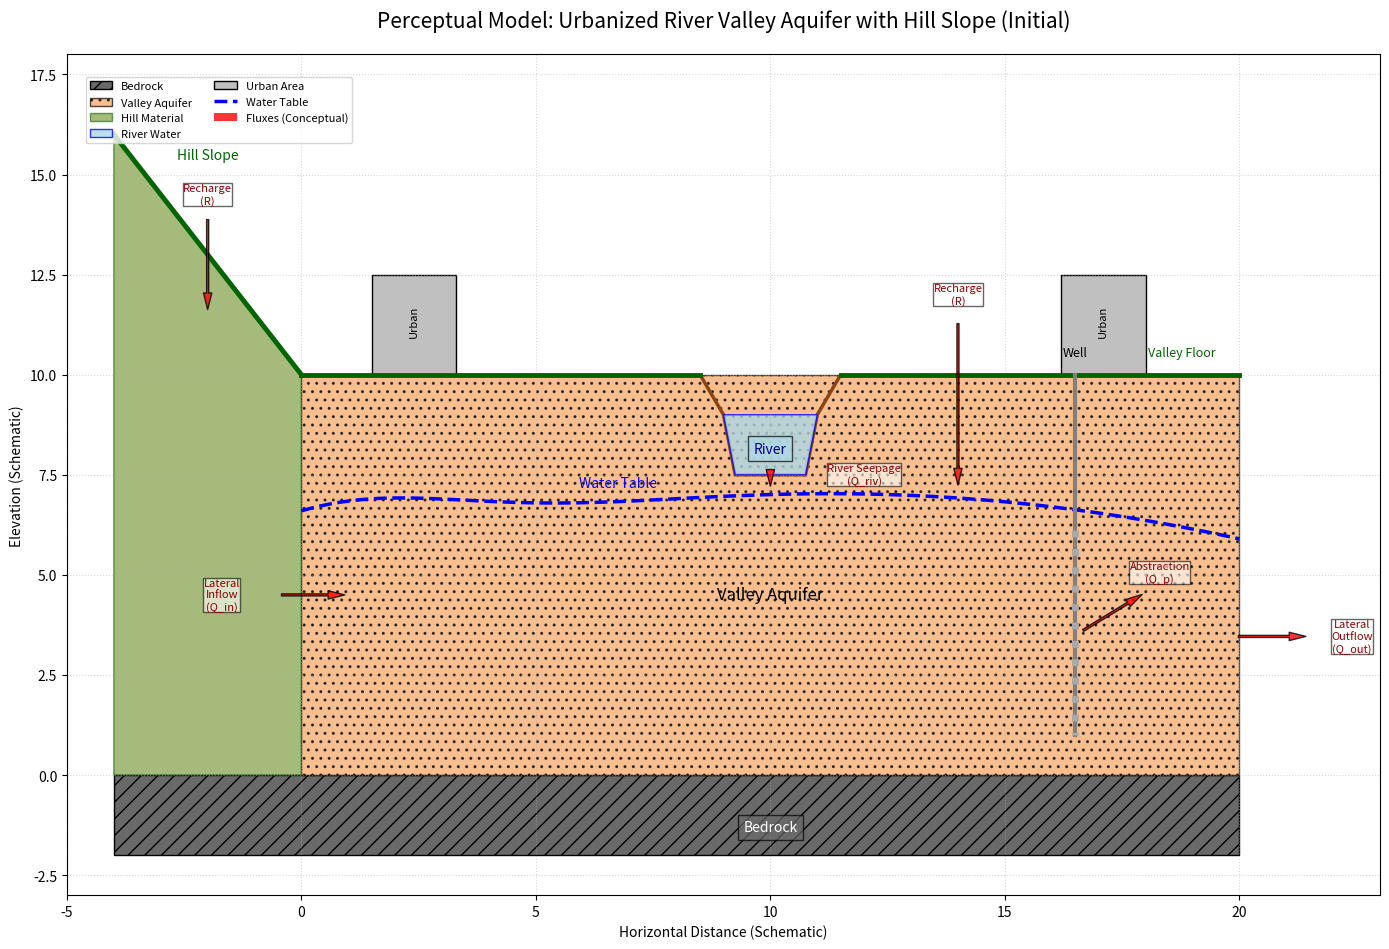

Write the Python code that produced this figure.
import matplotlib.pyplot as plt
import matplotlib.patches as patches
import numpy as np
from mpl_toolkits.mplot3d import Axes3D # Explicit import for clarity


def plot_perceptual_model(
    recharge_val="R",
    river_exchange_val="Q_riv",
    lateral_inflow_val="Q_in",
    lateral_outflow_val="Q_out",
    abstraction_val="Q_p"
):
    """
    Generates and displays a perceptual model of an urbanized river valley aquifer.

    Args:
        recharge_val (str, optional): Value or label for recharge flux. Defaults to "R".
        river_exchange_val (str, optional): Value or label for river-aquifer exchange. Defaults to "Q_riv".
        lateral_inflow_val (str, optional): Value or label for lateral groundwater inflow. Defaults to "Q_in".
        lateral_outflow_val (str, optional): Value or label for lateral groundwater outflow. Defaults to "Q_out".
        abstraction_val (str, optional): Value or label for groundwater abstraction. Defaults to "Q_p".
    """
    fig, ax = plt.subplots(figsize=(14, 10))

    # --- Define dimensions and positions (schematic) ---
    aquifer_bottom_y = 0
    aquifer_top_y = 10
    aquifer_left_x = 0
    aquifer_right_x = 20
    bedrock_depth = 2

    ground_surface_y = aquifer_top_y

    hill_material_left_x = aquifer_left_x - 4
    hill_top_y = ground_surface_y + 6

    river_channel_top_width = 3.0
    river_channel_bottom_width = 1.5
    river_depth_below_surface = 1.0
    river_water_depth = 1.5
    river_center_x = 10

    river_water_surface_y = ground_surface_y - river_depth_below_surface
    river_bed_y = river_water_surface_y - river_water_depth

    river_channel_surface_left_x = river_center_x - river_channel_top_width / 2
    river_channel_surface_right_x = river_center_x + river_channel_top_width / 2
    river_water_top_left_x = river_center_x - (river_channel_top_width / 2 - 0.5)
    river_water_top_right_x = river_center_x + (river_channel_top_width / 2 - 0.5)
    river_water_bottom_left_x = river_center_x - river_channel_bottom_width / 2
    river_water_bottom_right_x = river_center_x + river_channel_bottom_width / 2

    # Water table
    water_table_x = np.linspace(aquifer_left_x, aquifer_right_x, 100)
    base_wt_y = (
        (ground_surface_y - 3.0) # Raised slightly overall
        - 0.015 * (water_table_x - (aquifer_left_x + aquifer_right_x) / 2)**2
        + 0.04 * (water_table_x - (aquifer_left_x + aquifer_right_x) / 2)
    )
    # Increase water table on the left side
    wt_left_rise_factor = np.exp(-((water_table_x - aquifer_left_x)**2) / (2 * 3**2)) # Gaussian influence from left edge
    base_wt_y += 1.5 * wt_left_rise_factor # Boost height on the left

    water_table_y = np.clip(base_wt_y, aquifer_bottom_y + 0.5, river_bed_y - 0.2) # Ensure below river, but allow higher on left
    water_table_y = np.maximum(water_table_y, aquifer_bottom_y + 0.1)
    # Ensure WT is above lateral inflow arrow position
    lateral_in_y_target = (aquifer_bottom_y + ground_surface_y) / 2 + 0.5 # Target y for WT above arrow
    water_table_y = np.where(water_table_x < aquifer_left_x + 2, np.maximum(water_table_y, lateral_in_y_target + 0.5), water_table_y)


    # --- Draw components ---

    ax.add_patch(patches.Rectangle((hill_material_left_x, aquifer_bottom_y - bedrock_depth),
                                   (aquifer_right_x - hill_material_left_x), bedrock_depth,
                                   facecolor='dimgray', edgecolor='black', hatch='//', label='Bedrock'))
    ax.text(river_center_x, aquifer_bottom_y - bedrock_depth/2 - 0.3, 'Bedrock',
            ha='center', va='center', color='white', fontsize=10, bbox=dict(facecolor='dimgray', alpha=0.7))

    ax.add_patch(patches.Rectangle((aquifer_left_x, aquifer_bottom_y),
                                   aquifer_right_x - aquifer_left_x, ground_surface_y - aquifer_bottom_y,
                                   facecolor='sandybrown', alpha=0.7, edgecolor='black', hatch='..', label='Valley Aquifer'))
    ax.text(river_center_x, (aquifer_bottom_y + ground_surface_y)/2 - 0.5, 'Valley Aquifer', # Lowered label
            ha='center', va='center', color='black', fontsize=12)

    hill_fill_points = [
        (hill_material_left_x, hill_top_y), (aquifer_left_x, ground_surface_y),
        (aquifer_left_x, aquifer_bottom_y), (hill_material_left_x, aquifer_bottom_y)
    ]
    ax.add_patch(patches.Polygon(hill_fill_points, closed=True, facecolor='olivedrab', alpha=0.6, edgecolor='darkgreen', label='Hill Material'))
    ax.plot([hill_material_left_x, aquifer_left_x], [hill_top_y, ground_surface_y], color='darkgreen', linewidth=3.5)
    ax.text(hill_material_left_x + (aquifer_left_x - hill_material_left_x)/2, hill_top_y - 0.5, 'Hill Slope', # Adjusted y
            ha='center', va='center', fontsize=10, color='darkgreen')

    river_channel_depression_points = [
        (river_channel_surface_left_x, ground_surface_y),
        (river_water_top_left_x, river_water_surface_y),
        (river_water_bottom_left_x, river_bed_y),
        (river_water_bottom_right_x, river_bed_y),
        (river_water_top_right_x, river_water_surface_y),
        (river_channel_surface_right_x, ground_surface_y)
    ]
    ax.add_patch(patches.Polygon(river_channel_depression_points, closed=False, fill=False, edgecolor='saddlebrown', linewidth=2.5))

    river_water_points = [
        (river_water_top_left_x, river_water_surface_y), (river_water_bottom_left_x, river_bed_y),
        (river_water_bottom_right_x, river_bed_y), (river_water_top_right_x, river_water_surface_y)
    ]
    ax.add_patch(patches.Polygon(river_water_points, closed=True, facecolor='lightblue', alpha=0.8, edgecolor='blue', label='River Water'))
    ax.text(river_center_x, river_water_surface_y - river_water_depth/2 - 0.1, 'River', # Adjusted y
            ha='center', va='center', color='darkblue', fontsize=10, bbox=dict(facecolor='lightblue', alpha=0.7))

    ax.plot([aquifer_left_x, river_channel_surface_left_x], [ground_surface_y, ground_surface_y], color='darkgreen', linewidth=3.5)
    ax.plot([river_channel_surface_right_x, aquifer_right_x], [ground_surface_y, ground_surface_y], color='darkgreen', linewidth=3.5)
    ax.text(aquifer_right_x - 0.5, ground_surface_y + 0.4, 'Valley Floor', ha='right', va='bottom', fontsize=9, color='darkgreen')

    building_y_bottom = ground_surface_y
    building_height = 2.5
    building_width = 1.8
    building1_x = aquifer_left_x + 1.5
    if building1_x + building_width < river_channel_surface_left_x:
        ax.add_patch(patches.Rectangle((building1_x, building_y_bottom), building_width, building_height,
                                   facecolor='silver', edgecolor='black', label='Urban Area'))
        ax.text(building1_x + building_width/2, building_y_bottom + building_height/2 + 0.1, 'Urban', # Adjusted y
                ha='center', va='center', fontsize=8, rotation=90)
    building2_x = aquifer_right_x - 2 - building_width
    if building2_x > river_channel_surface_right_x:
        ax.add_patch(patches.Rectangle((building2_x, building_y_bottom), building_width, building_height,
                                   facecolor='silver', edgecolor='black'))
        ax.text(building2_x + building_width/2, building_y_bottom + building_height/2 + 0.1, 'Urban', # Adjusted y
                ha='center', va='center', fontsize=8, rotation=90)

    ax.plot(water_table_x, water_table_y, color='blue', linestyle='--', linewidth=2.5, label='Water Table')
    # Find a good spot for WT label, avoiding hill and river
    wt_label_x = aquifer_left_x + (river_channel_surface_left_x - aquifer_left_x) / 2 + 2.5
    wt_label_y = np.interp(wt_label_x, water_table_x, water_table_y) + 0.3
    ax.text(wt_label_x, wt_label_y, 'Water Table', ha='center', va='bottom', color='blue', fontsize=10)


    # --- Fluxes ---
    arrow_style = dict(facecolor='red', shrink=0.05, width=1.5, headwidth=6, alpha=0.8)
    flux_text_style = dict(ha='center', va='center', fontsize=8, color='darkred', bbox=dict(facecolor='white', alpha=0.6, pad=0.1)) # Smaller pad

    # 1. Recharge
    recharge_hill_x = hill_material_left_x + (aquifer_left_x - hill_material_left_x) / 2
    recharge_hill_y_surface = np.interp(recharge_hill_x, [hill_material_left_x, aquifer_left_x], [hill_top_y, ground_surface_y])
    ax.annotate('', xy=(recharge_hill_x, recharge_hill_y_surface - 1.5), xytext=(recharge_hill_x, recharge_hill_y_surface + 1.0),
                arrowprops=arrow_style)
    ax.text(recharge_hill_x, recharge_hill_y_surface + 1.5, f'Recharge\n({recharge_val})', **flux_text_style)

    recharge_valley_x = river_channel_surface_right_x + 2.5 # Moved further right
    if recharge_valley_x < aquifer_right_x -1:
        recharge_valley_y_start = ground_surface_y + 1.5
        recharge_valley_y_end = np.interp(recharge_valley_x, water_table_x, water_table_y)
        ax.annotate('', xy=(recharge_valley_x, recharge_valley_y_end + 0.1), xytext=(recharge_valley_x, recharge_valley_y_start),
                    arrowprops=arrow_style)
        ax.text(recharge_valley_x, recharge_valley_y_start + 0.5, f'Recharge\n({recharge_val})', **flux_text_style) # Added label

    # 2. River-Aquifer Interaction
    interaction_x = river_center_x
    interaction_y_start = river_bed_y - 0.1
    interaction_y_end = np.interp(interaction_x, water_table_x, water_table_y) + 0.2
    if river_bed_y > interaction_y_end + 0.2:
        ax.annotate('', xy=(interaction_x, interaction_y_end), xytext=(interaction_x, interaction_y_start),
                    arrowprops=arrow_style)
        ax.text(interaction_x + 2.0, (interaction_y_start + interaction_y_end)/2 + 0.2, f'River Seepage\n({river_exchange_val})', **flux_text_style) # Adjusted position

    # 3. Lateral Groundwater Flow
    lateral_in_y = (aquifer_bottom_y + ground_surface_y) / 2 - 0.5 # Lowered arrow slightly
    lateral_in_x_start = aquifer_left_x - 0.5
    lateral_in_x_end = aquifer_left_x + 1.0
    ax.annotate('', xy=(lateral_in_x_end, lateral_in_y), xytext=(lateral_in_x_start, lateral_in_y),
                arrowprops=arrow_style)
    ax.text(lateral_in_x_start - 1.2, lateral_in_y, f'Lateral\nInflow\n({lateral_inflow_val})', **flux_text_style) # Adjusted position

    lateral_out_y = (aquifer_bottom_y + np.interp(aquifer_right_x - 0.1, water_table_x, water_table_y))/2 + 0.5 # Adjusted y
    lateral_out_x_start = aquifer_right_x - 0.1
    lateral_out_x_end = aquifer_right_x + 1.5
    ax.annotate('', xy=(lateral_out_x_end, lateral_out_y), xytext=(lateral_out_x_start, lateral_out_y),
                arrowprops=arrow_style)
    ax.text(lateral_out_x_end + 0.9, lateral_out_y, f'Lateral\nOutflow\n({lateral_outflow_val})', **flux_text_style) # Adjusted position

    # 4. Groundwater Abstraction
    well_x = aquifer_right_x - 3.5 # Adjusted position
    if well_x > river_channel_surface_right_x + 1.0 :
        well_screen_bottom_y = aquifer_bottom_y + 1
        well_screen_top_y = np.interp(well_x, water_table_x, water_table_y) - 0.5
        well_screen_top_y = max(well_screen_top_y, well_screen_bottom_y + 0.5)
        ax.plot([well_x, well_x], [ground_surface_y, well_screen_bottom_y], color='gray', linewidth=3)
        ax.plot([well_x, well_x], [well_screen_top_y, well_screen_bottom_y], color='darkgray', linewidth=5, linestyle=':', solid_capstyle='butt')
        ax.text(well_x, ground_surface_y + 0.4, 'Well', ha='center', va='bottom', fontsize=9) # Adjusted y
        abstraction_y_start = (well_screen_bottom_y + well_screen_top_y) / 2
        ax.annotate('', xy=(well_x + 1.5, abstraction_y_start + 1), xytext=(well_x + 0.1, abstraction_y_start),
                    arrowprops=arrow_style)
        ax.text(well_x + 1.8, abstraction_y_start + 1.5, f'Abstraction\n({abstraction_val})', **flux_text_style) # Adjusted position

    # --- Final plot adjustments ---
    ax.set_xlim(hill_material_left_x - 1, aquifer_right_x + 3)
    ax.set_ylim(aquifer_bottom_y - bedrock_depth - 1, hill_top_y + 2)
    ax.set_xlabel("Horizontal Distance (Schematic)")
    ax.set_ylabel("Elevation (Schematic)")
    ax.set_title("Perceptual Model: Urbanized River Valley Aquifer with Hill Slope (Initial)", fontsize=15, pad=20)

    handles, labels = ax.get_legend_handles_labels()
    if not any(label == 'Fluxes (Conceptual)' for label in labels):
        handles.append(patches.Patch(facecolor='red', alpha=0.8, label='Fluxes (Conceptual)'))
        labels.append('Fluxes (Conceptual)')
    ax.legend(handles=handles, labels=labels, loc='upper left', bbox_to_anchor=(0.01, 0.98), fontsize=8, ncol=2) # Smaller font for legend

    ax.grid(True, linestyle=':', alpha=0.5)
    plt.tight_layout(rect=[0, 0, 1, 0.96])
    plt.show()

def plot_perceptual_model_3d(
    recharge_val="R",
    river_exchange_val="Q_riv",
    lateral_inflow_val="Q_in",
    lateral_outflow_val="Q_out",
    abstraction_val="Q_p"
):
    """
    Generates and displays a 3D perceptual model of an urbanized river valley aquifer.
    Note: This is a conceptual 3D representation.

    Args:
        recharge_val (str, optional): Value or label for recharge flux. Defaults to "R".
        river_exchange_val (str, optional): Value or label for river-aquifer exchange. Defaults to "Q_riv".
        lateral_inflow_val (str, optional): Value or label for lateral groundwater inflow. Defaults to "Q_in".
        lateral_outflow_val (str, optional): Value or label for lateral groundwater outflow. Defaults to "Q_out".
        abstraction_val (str, optional): Value or label for groundwater abstraction. Defaults to "Q_p".
    """
    fig = plt.figure(figsize=(16, 12))
    ax = fig.add_subplot(111, projection='3d')
    ax.set_box_aspect([2, 1.5, 0.8])


    # --- Dimensions ---
    valley_len_x = 20
    valley_width_y = 12
    aquifer_base_z = 0
    aquifer_thickness = 4
    valley_floor_z = aquifer_base_z + aquifer_thickness
    hill_crest_z = valley_floor_z + 5

    # --- Bedrock Base ---
    X_bed, Y_bed = np.meshgrid(np.linspace(0, valley_len_x, 5), np.linspace(0, valley_width_y, 5))
    Z_bed = np.full_like(X_bed, aquifer_base_z - 0.5)
    ax.plot_surface(X_bed, Y_bed, Z_bed, color='dimgray', alpha=0.4, rstride=1, cstride=1)

    # --- Aquifer Volume ---
    aq_x_coords_arr = np.array([0, valley_len_x, valley_len_x, 0, 0])
    aq_y_min = valley_width_y * 0.2
    aq_y_max = valley_width_y * 0.8
    aq_y_coords_arr = [aq_y_min, aq_y_min, aq_y_max, aq_y_max, aq_y_min]

    X_aq_bottom, Y_aq_bottom = np.meshgrid(np.linspace(0, valley_len_x, 5), np.linspace(aq_y_min, aq_y_max, 5))
    Z_aq_bottom = np.full_like(X_aq_bottom, aquifer_base_z)
    ax.plot_surface(X_aq_bottom, Y_aq_bottom, Z_aq_bottom, color='sandybrown', alpha=0.3, rstride=1, cstride=1)

    X_aq_top, Y_aq_top = np.meshgrid(np.linspace(0, valley_len_x, 5), np.linspace(aq_y_min, aq_y_max, 5))
    Z_aq_top = np.full_like(X_aq_top, valley_floor_z)
    ax.plot_surface(X_aq_top, Y_aq_top, Z_aq_top, color='sandybrown', alpha=0.6, rstride=1, cstride=1, label='Aquifer Material')

    for i in range(4):
        ax.plot([aq_x_coords_arr[i], aq_x_coords_arr[i+1]], [aq_y_coords_arr[i], aq_y_coords_arr[i+1]], aquifer_base_z, color='saddlebrown', linestyle=':')
        ax.plot([aq_x_coords_arr[i], aq_x_coords_arr[i+1]], [aq_y_coords_arr[i], aq_y_coords_arr[i+1]], valley_floor_z, color='saddlebrown', linestyle='-')
        ax.plot([aq_x_coords_arr[i], aq_x_coords_arr[i]], [aq_y_coords_arr[i], aq_y_coords_arr[i]], [aquifer_base_z, valley_floor_z], color='saddlebrown', linestyle='-')
    ax.text(valley_len_x/2, (aq_y_min+aq_y_max)/2, valley_floor_z + 0.5, 'Valley Aquifer', color='black', ha='center', va='bottom', fontsize=9)

    # --- Valley Slope / Hill Material (Only one side shown - the one at higher Y values) ---
    X_hill_r, Y_hill_r = np.meshgrid(np.linspace(0, valley_len_x, 5), np.linspace(aq_y_max, valley_width_y, 5))
    Z_hill_r = valley_floor_z + ((Y_hill_r - aq_y_max) / (valley_width_y - aq_y_max)) * (hill_crest_z - valley_floor_z)
    ax.plot_surface(X_hill_r, Y_hill_r, Z_hill_r, color='olivedrab', alpha=0.7, rstride=1, cstride=1, label='Hill Material')
    ax.text(valley_len_x/2, valley_width_y*0.95, hill_crest_z -0.5, 'Hill Slope', color='darkgreen', ha='center', va='center', fontsize=9)

    # --- River ---
    river_y_center = valley_width_y / 2
    river_x_coords = np.linspace(0, valley_len_x, 50)
    river_y_coords = np.full_like(river_x_coords, river_y_center)
    river_z_coords = np.full_like(river_x_coords, valley_floor_z - 0.1)
    ax.plot(river_x_coords, river_y_coords, river_z_coords, color='blue', linewidth=4, label='River')
    ax.text(valley_len_x*0.9, river_y_center + 0.5, valley_floor_z + 0.2, 'River', color='darkblue', ha='center', fontsize=9)

    # --- Urban Area ---
    n_buildings = 2
    building_lwh = [1.5, 1, 2.5]
    for i in range(n_buildings):
        b_x = valley_len_x * (0.3 + 0.3*i)
        b_y = river_y_center + (building_lwh[1] if i % 2 == 0 else -building_lwh[1]*1.5)
        if aq_y_min < b_y < aq_y_max - building_lwh[1]:
             ax.bar3d(b_x, b_y, valley_floor_z, building_lwh[0], building_lwh[1], building_lwh[2], color='silver', alpha=0.9, shade=True)
    if n_buildings > 0:
        ax.text(valley_len_x * 0.35, river_y_center + building_lwh[1]*2.5, valley_floor_z + building_lwh[2] + 0.2, "Urban Area", color='black', ha='center', va='bottom', fontsize=8)

    # --- Flux Arrows ---
    arrow_len_factor = 2.0
    arrow_color = 'red'
    q_kwargs = {'length': arrow_len_factor, 'normalize': False, 'arrow_length_ratio': 0.4, 'color': arrow_color, 'linewidth': 1.5}
    text_kwargs = {'color': 'darkred', 'ha': 'center', 'va': 'center', 'fontsize': 7}

    # 1. Recharge
    # On remaining hill
    ax.quiver(valley_len_x*0.25, valley_width_y*0.9, hill_crest_z * 0.9, 0, 0, -arrow_len_factor*0.8, **q_kwargs)
    ax.text(valley_len_x*0.25, valley_width_y*0.9, hill_crest_z*0.9 + 0.7, f'Recharge\n({recharge_val})', **text_kwargs)
    # On valley floor
    ax.quiver(valley_len_x*0.75, river_y_center -1, valley_floor_z + arrow_len_factor, 0, 0, -arrow_len_factor, **q_kwargs)
    ax.text(valley_len_x*0.75, river_y_center -1, valley_floor_z + arrow_len_factor + 0.7, f'Recharge\n({recharge_val})', **text_kwargs)

    # 2. River-Aquifer Interaction
    riv_int_x = valley_len_x * 0.5
    riv_int_z_start = river_z_coords[0]
    aq_mid_z = aquifer_base_z + aquifer_thickness / 2
    ax.quiver(riv_int_x, river_y_center, riv_int_z_start, 0, 0, aq_mid_z - riv_int_z_start, length=abs(aq_mid_z - riv_int_z_start)*0.7, normalize=False, arrow_length_ratio=0.3, color=arrow_color, linewidth=1.5)
    ax.text(riv_int_x + 1.5, river_y_center, (riv_int_z_start + aq_mid_z)/2, f'River Seepage\n({river_exchange_val})', **text_kwargs)  # , ha='left')

    # 3. Lateral Inflow (from the side where hill was removed - conceptual from valley edge at lower Y)
    inflow_x = valley_len_x * 0.2
    inflow_y_start = aq_y_min - 0.5
    inflow_y_end = aq_y_min + 0.5
    inflow_z = aquifer_base_z + aquifer_thickness * 0.7
    ax.quiver(inflow_x, inflow_y_start, inflow_z, 0, (inflow_y_end - inflow_y_start), 0, **q_kwargs)
    ax.text(inflow_x, inflow_y_start - 1.2, inflow_z, f'Lateral Inflow\n({lateral_inflow_val})', **text_kwargs)  # , va='top')

    # 4. Lateral Outflow
    outflow_x_start = valley_len_x - arrow_len_factor
    outflow_y = (aq_y_min + aq_y_max) / 2
    outflow_z = aquifer_base_z + aquifer_thickness / 2
    ax.quiver(outflow_x_start, outflow_y, outflow_z, arrow_len_factor, 0, 0, **q_kwargs)
    ax.text(outflow_x_start + arrow_len_factor/2, outflow_y + 1.8, outflow_z, f'Lateral Outflow\n({lateral_outflow_val})', **text_kwargs)  # , ha='left')

    # 5. Abstraction
    abs_x = valley_len_x * 0.65
    abs_y = (aq_y_min + aq_y_max) / 2 + 1
    abs_z_start = aquifer_base_z + aquifer_thickness * 0.3
    abs_z_end = valley_floor_z + 1.0
    ax.quiver(abs_x, abs_y, abs_z_start, 0, 0, (abs_z_end - abs_z_start), length=arrow_len_factor*0.6, normalize=False, arrow_length_ratio=0.3, color=arrow_color, linewidth=1.5)
    ax.plot([abs_x, abs_x], [abs_y, abs_y], [aquifer_base_z, valley_floor_z + 0.2], color='gray', linewidth=2.5)
    ax.text(abs_x, abs_y - 1.5, abs_z_end + 0.2, f'Abstraction\n({abstraction_val})', **text_kwargs)  # , ha='center', va='bottom')

    # --- Settings, Labels, Legend ---
    ax.set_xlabel("")
    ax.set_ylabel("")
    ax.set_zlabel("")

    ax.set_xticklabels([])
    ax.set_yticklabels([])
    ax.set_zticklabels([])

    ax.grid(False) # Remove grid lines

    ax.set_title("3D Perceptual Model: Valley Aquifer System", fontsize=16, pad=10)

    ax.view_init(elev=25, azim=-125)

    from matplotlib.lines import Line2D
    legend_elements = [
        Line2D([0], [0], color='sandybrown', lw=4, label='Aquifer Material'),
        Line2D([0], [0], color='olivedrab', lw=4, label='Hill Material'),
        Line2D([0], [0], color='blue', lw=2, label='River'),
        plt.Rectangle((0,0),1,1, fc="silver", label='Urban Area'),
        Line2D([0], [0], marker='o', markerfacecolor=arrow_color, markeredgecolor=arrow_color, markersize=0,
               linestyle='-', linewidth=1.5, color=arrow_color, label='Fluxes')
    ]
    ax.legend(handles=legend_elements, loc='upper left', bbox_to_anchor=(0.0, 0.95), fontsize=9)

    plt.tight_layout(pad=0.1)
    plt.show()

if __name__ == '__main__':
    plot_perceptual_model()